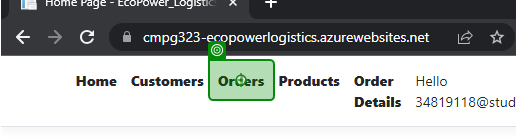
Workflow: Orders

Step 1: click on 'Orders'

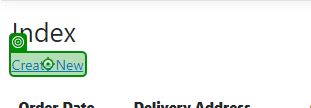
Step 2: click on 'Create New'

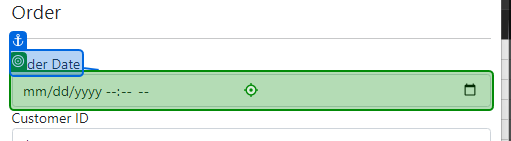
Step 3: type "[CurrentRow("OrderDate").ToString]" into 'Order Date'

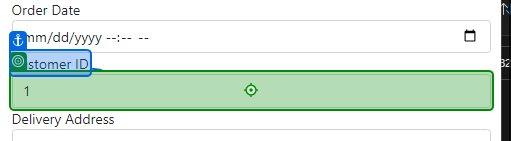
Step 4: type "[CurrentRow("CustomerId").ToString]" into 'Customer ID'

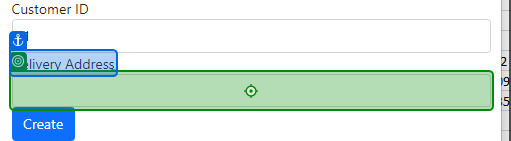
Step 5: type "[CurrentRow("DeliveryAddress").ToString]" into 'Delivery Address'

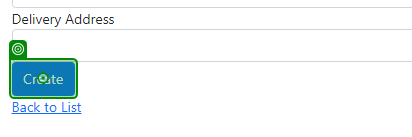
Step 6: click on 'Create'